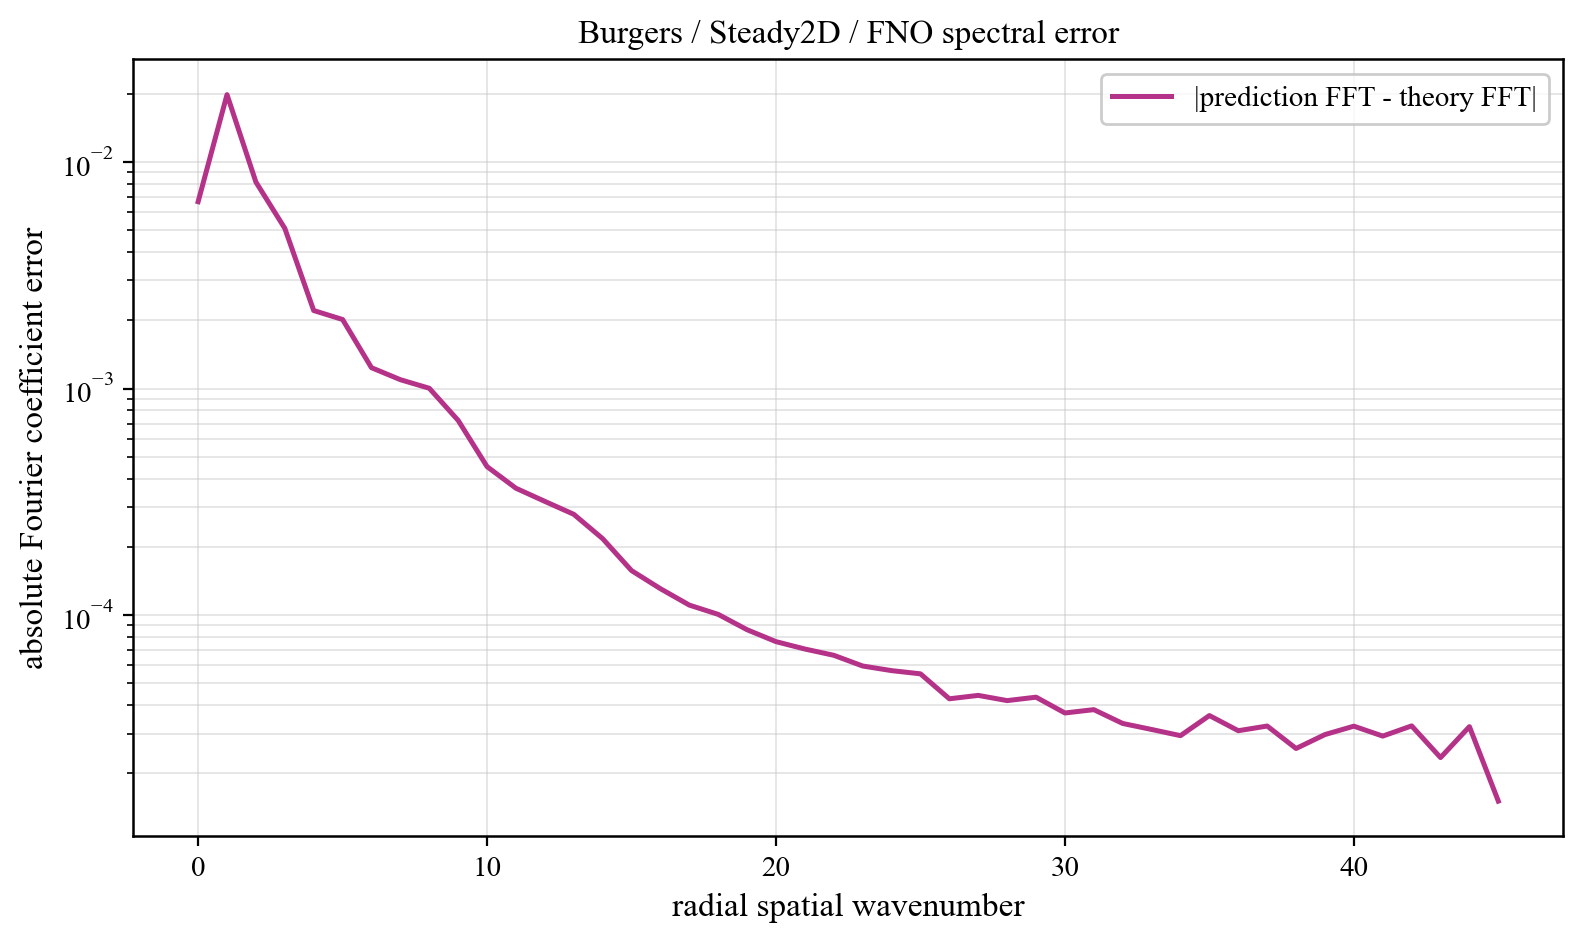

The file beside this chart, header and first rows:
component, prediction_magnitude, theory_magnitude, absolute_coefficient_error
0, 0.006678, 2.1056250080797633e-09, 0.006678
1, 0.03376, 0.04771, 0.01982
2, 0.01174, 0.01346, 0.008153
3, 0.003356, 0.002842, 0.005094
4, 0.002701, 0.0008004, 0.002209
5, 0.001947, 0.0005226, 0.002017
6, 0.001166, 0.0002616, 0.001236
7, 0.001039, 0.000193, 0.001094
8, 0.0009417, 0.0001291, 0.001003
9, 0.0007047, 7.85340166177628e-05, 0.0007232
10, 0.0004555, 7.700326834969126e-05, 0.0004522
11, 0.0003398, 5.246242377684659e-05, 0.000363
12, 0.0003089, 4.838067367283398e-05, 0.0003176
13, 0.0002608, 3.38015682264444e-05, 0.0002786
14, 0.0002035, 3.021077147677613e-05, 0.0002175
15, 0.0001527, 2.8582940023123938e-05, 0.0001572
16, 0.0001196, 2.022380909333521e-05, 0.0001308
17, 0.0001015, 1.8359455271700186e-05, 0.0001107
18, 9.166053356928913e-05, 1.6936685901615658e-05, 0.0001007
19, 8.112086593761118e-05, 1.5274983209097753e-05, 8.617669731796874e-05
20, 7.01958321158056e-05, 1.4802028857553832e-05, 7.635774011559887e-05
21, 6.472325437645397e-05, 1.0977310173257653e-05, 7.083532769698234e-05
22, 6.137099132822494e-05, 1.0679413161366934e-05, 6.646341478797895e-05
23, 5.448183463123672e-05, 9.833012215659242e-06, 5.960301481610509e-05
24, 5.212647868480475e-05, 9.37161064614027e-06, 5.6875785780646924e-05
25, 5.3316903028656906e-05, 7.837001256249312e-06, 5.504637848059523e-05
26, 4.0132576947045756e-05, 7.581893389745689e-06, 4.271563796522533e-05
27, 4.016761688468221e-05, 7.465661723294183e-06, 4.421971339552927e-05
28, 3.9311462644512154e-05, 6.425276824658505e-06, 4.193317591023182e-05
29, 3.9584848091934875e-05, 6.770946236822721e-06, 4.3421025591628876e-05
30, 3.325953077369711e-05, 5.8163966685886575e-06, 3.698125145991644e-05
31, 3.501212012281493e-05, 6.0131603558391595e-06, 3.8253177560888886e-05
32, 3.0578934460948804e-05, 3.6510204412397736e-06, 3.324095574634958e-05
33, 3.127084856274266e-05, 3.0530687072455447e-07, 3.127164389039166e-05
34, 2.93720149084322e-05, 1.898342356941669e-07, 2.9369470499402693e-05
35, 3.604283567679383e-05, 1.3113063833419303e-07, 3.602775885476205e-05
36, 3.0877489028430024e-05, 1.0588157635117668e-07, 3.0881114404209465e-05
37, 3.238866753145025e-05, 8.559828169380827e-08, 3.2383184398938926e-05
38, 2.576554665386572e-05, 6.772691727295671e-08, 2.5775718143704364e-05
39, 2.9700042238863896e-05, 5.883082841818188e-08, 2.969589315763716e-05
40, 3.233821527003171e-05, 4.363238888653568e-08, 3.2341781205455774e-05
41, 2.9229804112683e-05, 3.647944304928132e-08, 2.9237719865688612e-05
42, 3.243803298607748e-05, 2.5263494116988205e-08, 3.2433428277860935e-05
43, 2.3504341417519253e-05, 1.9404922588427054e-08, 2.350336449122726e-05
44, 3.2172019074159234e-05, 1.1684245654207339e-08, 3.2181004541643146e-05
45, 1.5101762663185779e-05, 5.157790433566664e-09, 1.5098286834446157e-05
